53-way image classification set "Splited" from GitHub (braveJu/LBP); label vocabulary: Kyberge_blanket1, Kyberge_blanket2, Kyberge_canvas1, Kyberge_ceiling1, Kyberge_ceiling2, Kyberge_cushion1, Kyberge_floor1, Kyberge_floor2, Kyberge_grass1, Kyberge_lentils1, Kyberge_linseeds1, Kyberge_oatmeal1, Kyberge_pearlsugar1, Kyberge_rice1, Kyberge_rice2, Kyberge_rug1, Kyberge_sand1, Kyberge_scarf1, Kyberge_scarf2, Kyberge_screen1, Kyberge_seat1, Kyberge_seat2, Kyberge_sesameseeds1, Kyberge_stone1, Kyberge_stone2, Kyberge_stone3, Kyberge_stoneslab1, Kyberge_wall1, UIUC01_bark1, UIUC02_bark2, UIUC03_bark3, UIUC04_wood1, UIUC05_wood2, UIUC06_wood3, UIUC07_water, UIUC08_granite, UIUC09_marble, UIUC10_floor1, UIUC11_floor2, UIUC12_pebbles, UIUC13_wall, UIUC14_brick1, UIUC15_brick2, UIUC16_glass1, UIUC17_glass2, UIUC18_carpet1, UIUC19_carpet2, UIUC20_upholstery, UIUC21_wallpaper, UIUC22_fur, UIUC23_knit, UIUC24_corduroy, UIUC25_plaid.

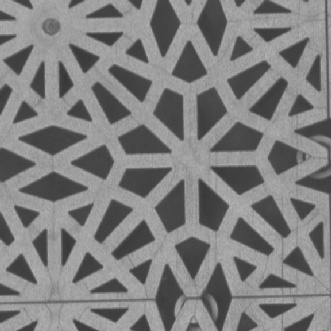
Label: Kyberge_floor1

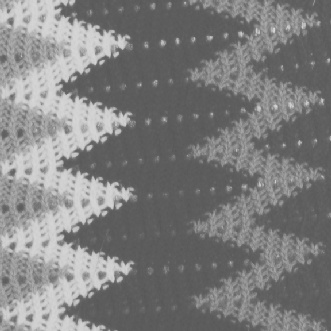
Label: Kyberge_blanket2

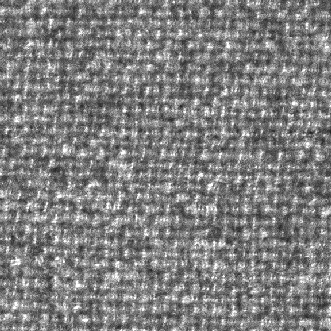
Label: Kyberge_blanket1

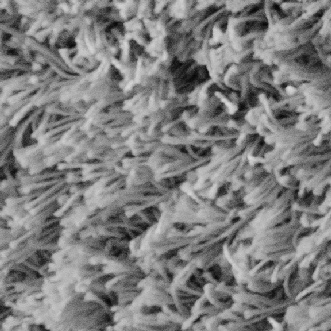
Label: Kyberge_rug1

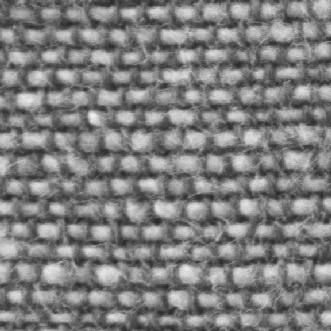
Label: Kyberge_cushion1

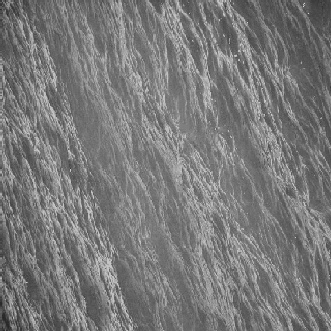
Label: UIUC07_water
